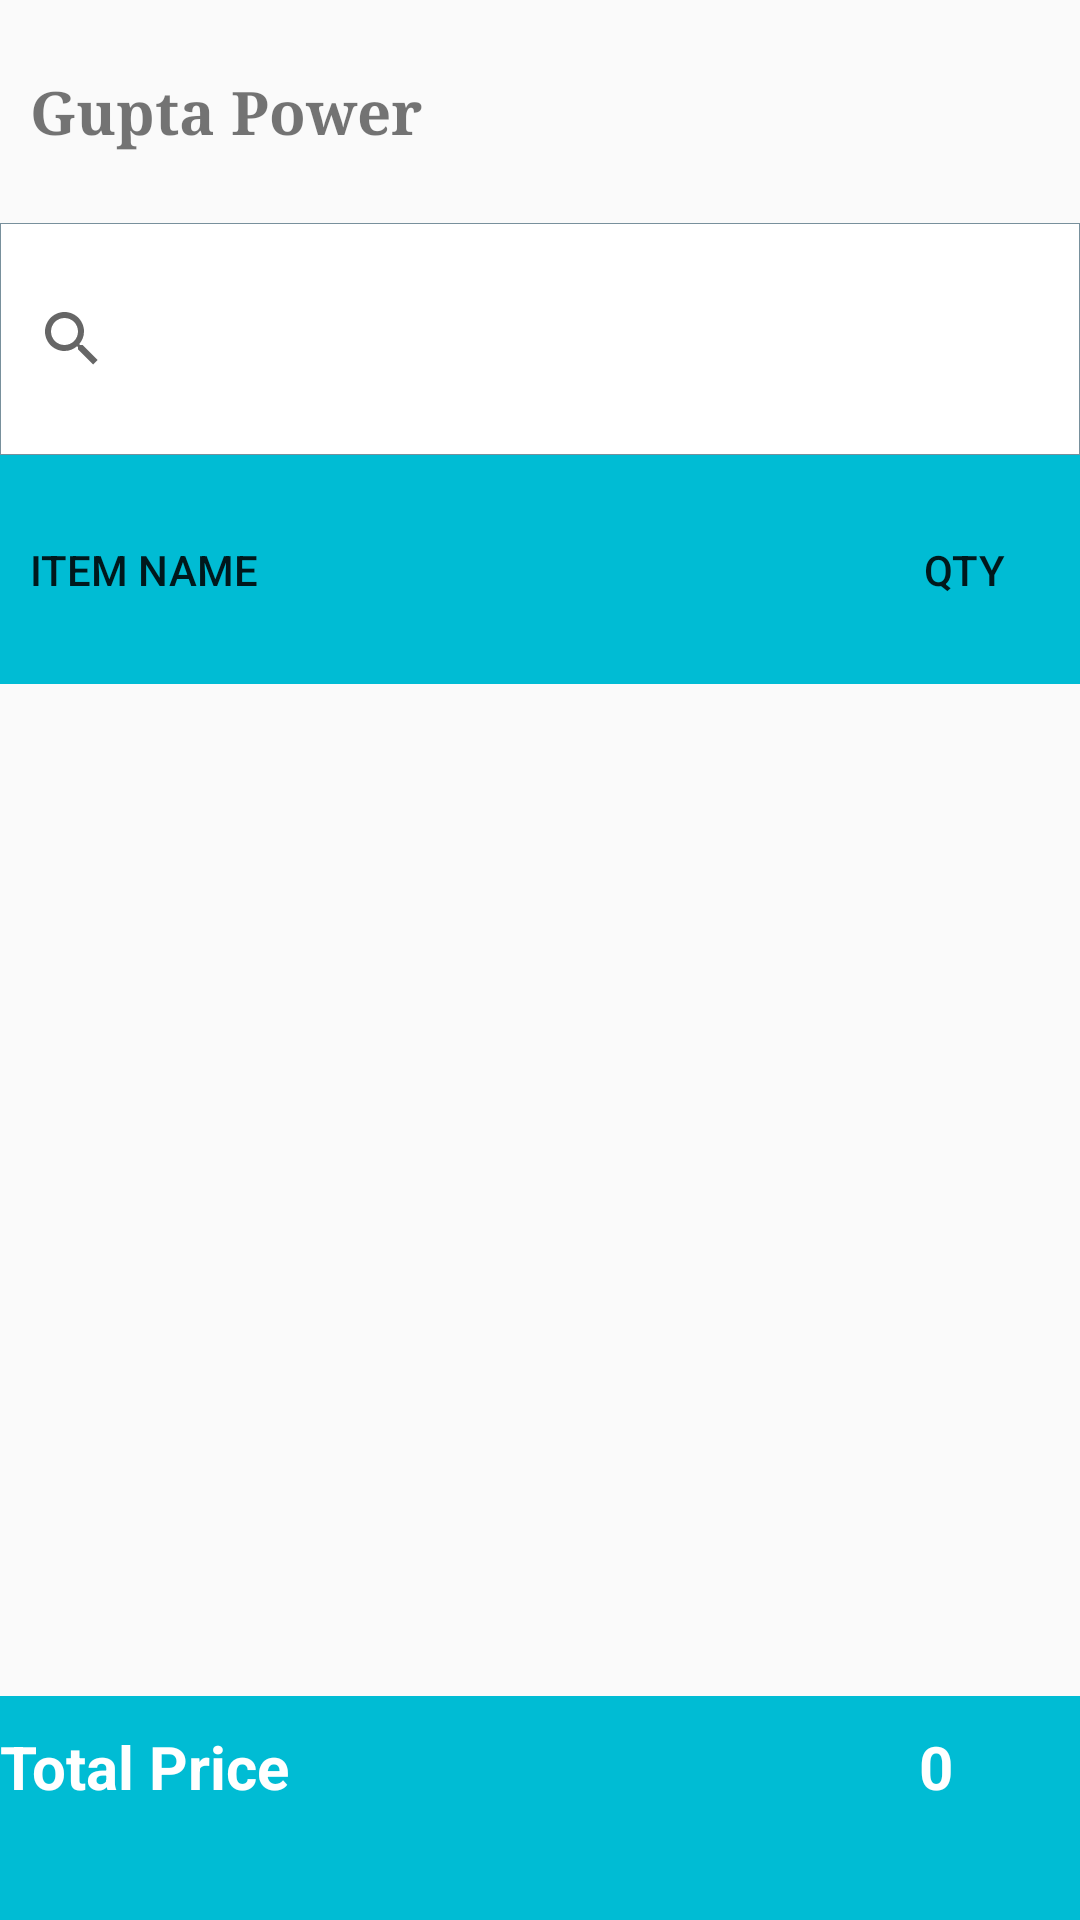

Reconstruct the res/layout file that produces this screen, plus the resources it refers to.
<!-- AndroidManifest.xml: application theme AppTheme -->
<!-- res/layout/activity_stock__collection.xml -->
<?xml version="1.0" encoding="utf-8"?>
<RelativeLayout
    xmlns:app="http://schemas.android.com/apk/res-auto"
    xmlns:android="http://schemas.android.com/apk/res/android"
    xmlns:tools="http://schemas.android.com/tools"
    android:layout_width="match_parent"
    android:layout_height="match_parent">


    <android.support.design.widget.CoordinatorLayout
        android:layout_width="match_parent"
        android:layout_height="match_parent"
        android:layout_alignParentTop="true"
        android:layout_alignParentStart="true">


            <LinearLayout
                android:layout_width="match_parent"
                android:layout_height="match_parent"
                android:weightSum="5"
                tools:context="com.chandrakant.abc.crm_app.Order_Collecton"
                android:orientation="vertical">


                <LinearLayout
                    android:layout_weight="1"
                    android:layout_width="match_parent"
                    android:layout_height="wrap_content"
                  android:paddingTop="5dp"
                    android:paddingBottom="5dp"
                   >


                    <TextView
                        android:text="Gupta Power"
                        android:layout_width="136dp"
                        android:layout_height="wrap_content"
                        android:textStyle="bold"
                        android:textSize="20dp"
                        android:typeface="serif"
                        android:layout_gravity="center_vertical"
                        android:layout_marginLeft="10dp"

                        />


                </LinearLayout>

                <LinearLayout xmlns:android="http://schemas.android.com/apk/res/android"
                    android:orientation="vertical"
                    android:layout_weight="1"
                    android:layout_width="match_parent"
                    android:layout_height="40dp">

                    <SearchView
                        android:background="@drawable/border_to_textview"
                        android:layout_width="match_parent"
                        android:layout_height="match_parent"
                        android:id="@+id/search1"/>


                </LinearLayout>

                <LinearLayout
                    android:layout_width="match_parent"
                    android:layout_height="wrap_content"
                    android:orientation="horizontal"
                    android:background="@color/colorPrimary"
                    android:padding="10dp"
                    android:layout_weight="1">

                    <TextView
                        android:layout_marginRight="15dp"
                        android:text="ITEM NAME"
                        android:layout_gravity="center_vertical"
                        android:layout_width="54dp"
                        android:layout_height="wrap_content"
                        android:layout_weight="1"
                        android:textAppearance="@style/TextAppearance.AppCompat.Button" />

                    <TextView
                        android:layout_marginRight="15dp"
                        android:text="Qty"
                        android:layout_gravity="center_vertical"
                        android:layout_width="wrap_content"
                        android:layout_height="wrap_content"
                        android:textAppearance="@style/TextAppearance.AppCompat.Button" />
                        </LinearLayout>


                <ListView
                    android:id="@+id/stock_list"
                    android:layout_width="match_parent"
                    android:layout_height="300dp"
                    android:layout_weight="1"
                    />

                <LinearLayout
                    android:layout_width="match_parent"
                    android:layout_height="wrap_content"
                    android:orientation="horizontal"
                    android:background="@color/colorPrimary"
                    android:layout_weight="1">

                    <TextView
                        android:layout_marginTop="10dp"
                        android:text="Total Price"
                        android:textSize="20dp"
                        android:textStyle="bold"
                        android:textColor="#fff"
                        android:layout_width="wrap_content"
                        android:layout_height="wrap_content"
                        android:layout_weight="0.5"
                        android:id="@+id/textView2" />


                    <TextView
                        android:id="@+id/tvstockAmount"
                        android:layout_marginTop="10dp"
                        android:text="0"
                        android:textSize="20dp"
                        android:textStyle="bold"
                        android:textColor="#fff"
                        android:layout_width="wrap_content"
                        android:layout_height="wrap_content"
                        android:layout_weight="0.1"/>


                </LinearLayout>


            </LinearLayout>


    </android.support.design.widget.CoordinatorLayout>

</RelativeLayout>
<!-- resources referenced by this layout -->
<resources>
  <color name="colorPrimary">#00BCD4</color>
  <!-- drawable border_to_textview (drawable-hdpi) -->
  <?xml version="1.0" encoding="utf-8"?>
  <selector xmlns:android="http://schemas.android.com/apk/res/android">
  <item>
      <shape android:shape="rectangle">
          <solid android:color="#ffffff"/>
          <stroke
              android:color="#78909C"
              android:width="0.2dp">
          </stroke>
      </shape>
  </item>
  </selector>
  <style name="AppTheme" parent="Theme.AppCompat.Light.DarkActionBar">
          
          <item name="colorPrimary">@color/colorPrimary</item>
          <item name="colorPrimaryDark">@color/colorPrimaryDark</item>
          <item name="colorAccent">@color/colorAccent</item>
  
      </style>
  <color name="colorPrimaryDark">#006064</color>
  <color name="colorAccent">#C62828</color>
</resources>
